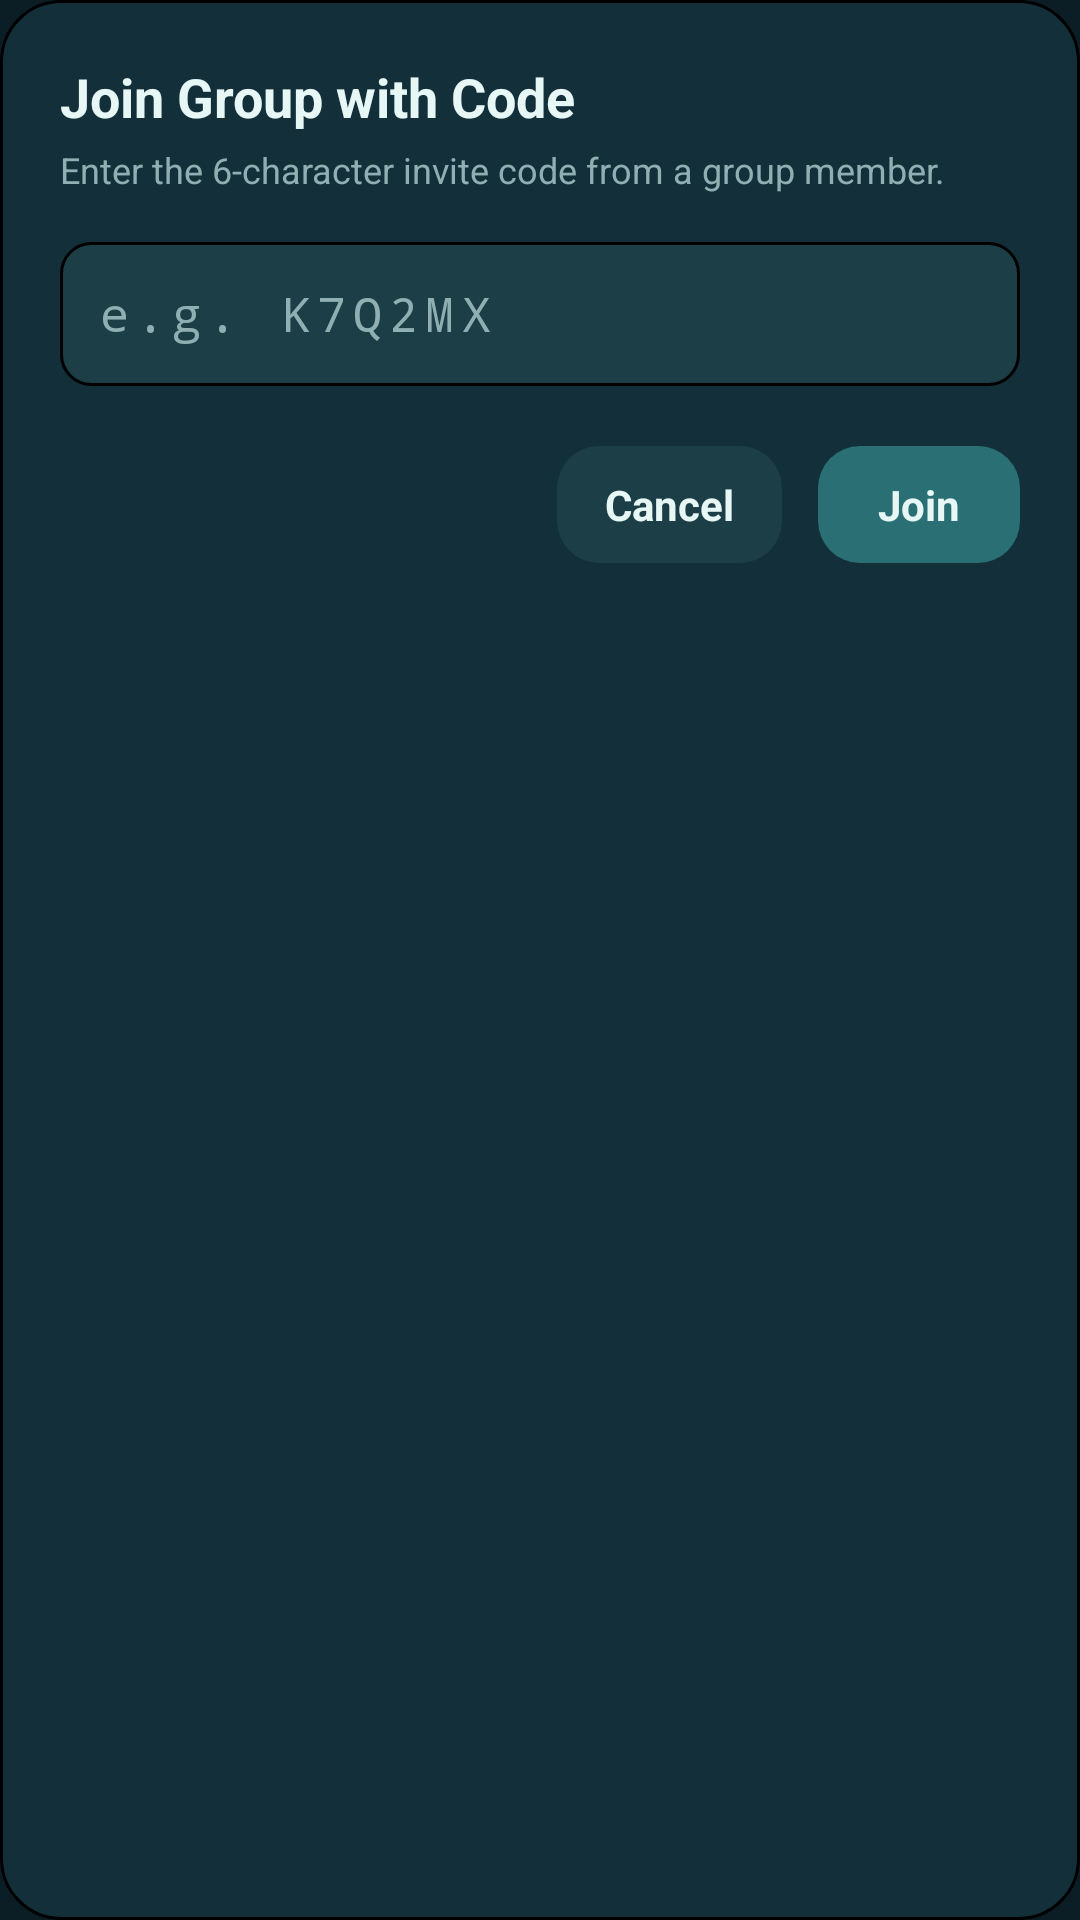

Android layout source for this screen:
<!-- AndroidManifest.xml: application theme Theme.AnimoMap -->
<!-- res/layout/dialog_join_group.xml -->
<?xml version="1.0" encoding="utf-8"?>
<LinearLayout xmlns:android="http://schemas.android.com/apk/res/android"
    android:layout_width="match_parent"
    android:layout_height="wrap_content"
    android:background="@drawable/bg_group_card"
    android:orientation="vertical"
    android:padding="20dp">

    <TextView
        android:layout_width="match_parent"
        android:layout_height="wrap_content"
        android:text="@string/groups_dialog_join_title"
        android:textColor="@color/text_primary"
        android:textSize="18sp"
        android:textStyle="bold" />

    <TextView
        android:layout_width="match_parent"
        android:layout_height="wrap_content"
        android:layout_marginTop="4dp"
        android:layout_marginBottom="16dp"
        android:text="@string/groups_dialog_join_subtitle"
        android:textColor="@color/text_secondary"
        android:textSize="12sp" />

    
    <EditText
        android:id="@+id/dialog_join_input"
        android:layout_width="match_parent"
        android:layout_height="wrap_content"
        android:autofillHints=""
        android:background="@drawable/bg_dialog_input"
        android:fontFamily="monospace"
        android:hint="@string/groups_dialog_join_hint"
        android:inputType="textCapCharacters|textNoSuggestions"
        android:letterSpacing="0.15"
        android:minHeight="48dp"
        android:padding="12dp"
        android:singleLine="true"
        android:textColor="@color/text_primary"
        android:textColorHint="@color/text_secondary"
        android:textSize="16sp" />

    
    <TextView
        android:id="@+id/dialog_join_error"
        android:layout_width="match_parent"
        android:layout_height="wrap_content"
        android:layout_marginTop="10dp"
        android:accessibilityLiveRegion="polite"
        android:textColor="@color/groups_error"
        android:textSize="12sp"
        android:visibility="gone" />

    <LinearLayout
        android:layout_width="match_parent"
        android:layout_height="wrap_content"
        android:layout_marginTop="20dp"
        android:gravity="end"
        android:orientation="horizontal">

        <TextView
            android:id="@+id/dialog_join_cancel"
            android:layout_width="wrap_content"
            android:layout_height="wrap_content"
            android:background="@drawable/bg_button_secondary"
            android:gravity="center"
            android:paddingHorizontal="16dp"
            android:paddingVertical="10dp"
            android:text="@string/groups_dialog_cancel"
            android:textColor="@color/text_primary"
            android:textSize="14sp"
            android:textStyle="bold" />

        <TextView
            android:id="@+id/dialog_join_submit"
            android:layout_width="wrap_content"
            android:layout_height="wrap_content"
            android:layout_marginStart="12dp"
            android:background="@drawable/bg_button_primary"
            android:gravity="center"
            android:paddingHorizontal="20dp"
            android:paddingVertical="10dp"
            android:text="@string/groups_dialog_join_action"
            android:textColor="@color/text_primary"
            android:textSize="14sp"
            android:textStyle="bold" />

    </LinearLayout>

</LinearLayout>
<!-- resources referenced by this layout -->
<resources>
  <color name="groups_error">#F27C8D</color>
  <color name="text_primary">#E6F7F5</color>
  <color name="text_secondary">#8FAFB2</color>
  <!-- drawable bg_button_primary (drawable) -->
  <?xml version="1.0" encoding="utf-8"?>
  <shape xmlns:android="http://schemas.android.com/apk/res/android" android:shape="rectangle">
      <solid android:color="@color/primary_teal" />
      <corners android:radius="14dp" />
  </shape>
  <!-- drawable bg_button_secondary (drawable) -->
  <?xml version="1.0" encoding="utf-8"?>
  <shape xmlns:android="http://schemas.android.com/apk/res/android" android:shape="rectangle">
      <solid android:color="@color/surface_elevated" />
      <corners android:radius="14dp" />
  </shape>
  <!-- drawable bg_dialog_input (drawable) -->
  <?xml version="1.0" encoding="utf-8"?>
  <shape xmlns:android="http://schemas.android.com/apk/res/android" android:shape="rectangle">
      <solid android:color="@color/surface_elevated" />
      <corners android:radius="10dp" />
      <stroke android:width="1dp" android:color="@color/border_subtle" />
  </shape>
  <!-- drawable bg_group_card (drawable) -->
  <?xml version="1.0" encoding="utf-8"?>
  <shape xmlns:android="http://schemas.android.com/apk/res/android" android:shape="rectangle">
      <solid android:color="@color/surface_card" />
      <corners android:radius="20dp" />
      <stroke android:width="1dp" android:color="@color/border_subtle" />
  </shape>
  <string name="groups_dialog_cancel">Cancel</string>
  <string name="groups_dialog_join_action">Join</string>
  <string name="groups_dialog_join_hint">e.g. K7Q2MX</string>
  <string name="groups_dialog_join_subtitle">Enter the 6-character invite code from a group member.</string>
  <string name="groups_dialog_join_title">Join Group with Code</string>
  <style name="Theme.AnimoMap" parent="Base.Theme.AnimoMap" />
  <color name="primary_teal">#2A6F73</color>
  <color name="surface_elevated">#1C3E46</color>
  <color name="surface_card">#132F3A</color>
  <style name="Base.Theme.AnimoMap" parent="Theme.Material3.Dark.NoActionBar">
          <item name="android:windowBackground">@color/bg_primary</item>
          <item name="colorPrimary">@color/primary_teal</item>
          <item name="colorOnPrimary">@color/text_primary</item>
          <item name="colorSecondary">@color/accent_teal</item>
          <item name="colorOnSecondary">@color/bg_primary</item>
          <item name="colorSurface">@color/surface_card</item>
          <item name="colorOnSurface">@color/text_primary</item>
          <item name="colorSurfaceVariant">@color/surface_elevated</item>
          <item name="colorOnSurfaceVariant">@color/text_secondary</item>
          <item name="android:textColorPrimary">@color/text_primary</item>
          <item name="android:textColorSecondary">@color/text_secondary</item>
          <item name="android:statusBarColor">@color/bg_primary</item>
          <item name="android:navigationBarColor">@color/bg_primary</item>
      </style>
  <color name="bg_primary">#0B1E26</color>
  <color name="accent_teal">#43CDBB</color>
</resources>
